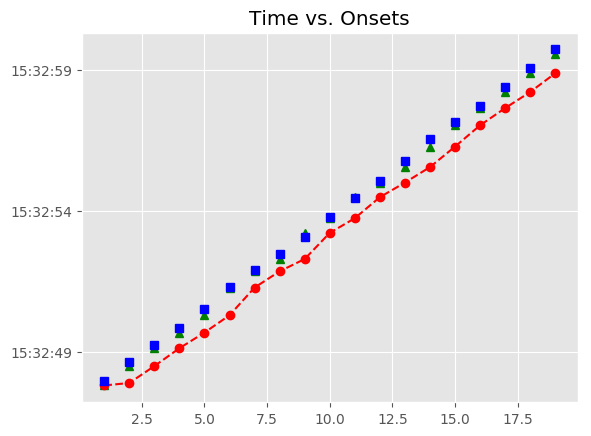

Values plotted in this chart, from the file beside it:
, Asynchrony, Tap Onset, Test, True Onset, User ID, IOI, Max, Min, Sanitized Tap Onset, Sanitized Asynchrony, Sanitized Mean Asynchrony, Sanitized Std Dev Asynchrony, Mean Asynchrony, Std Dev Asynchrony, Missed Taps, Phase Correction Response
1, -149.8, 2018-05-06 15:32:47.794454000, A4a2, 2018-05-06 15:32:47.944292000, 932.0, 0 days 00:00:00.673379000, 2018-05-06 15:32:48.280981500, 2018-05-06 15:32:47.619213000, 2018-05-06 15:32:47.794454000, -149.8, -111.5, 99.56, -726, 185.9, 0, 14.26
2, -733.1, 2018-05-06 15:32:47.884570000, A4a2, 2018-05-06 15:32:48.617671000, 932.0, 0 days 00:00:00.603719000, 2018-05-06 15:32:48.919530500, 2018-05-06 15:32:48.280981500, 2018-05-06 15:32:48.482096000, -135.6, -111.5, 99.56, -726, 185.9, 0, 30.71
3, -739.3, 2018-05-06 15:32:48.482096000, A4a2, 2018-05-06 15:32:49.221390000, 932.0, 0 days 00:00:00.603719000, 2018-05-06 15:32:49.523249500, 2018-05-06 15:32:48.919530500, 2018-05-06 15:32:49.116525000, -104.9, -111.5, 99.56, -726, 185.9, 0, -48.96
4, -708.6, 2018-05-06 15:32:49.116525000, A4a2, 2018-05-06 15:32:49.825109000, 932.0, 0 days 00:00:00.696598000, 2018-05-06 15:32:50.173408000, 2018-05-06 15:32:49.523249500, 2018-05-06 15:32:49.671284000, -153.8, -111.5, 99.56, -726, 185.9, 0, -81.48
5, -850.4, 2018-05-06 15:32:49.671284000, A4a2, 2018-05-06 15:32:50.521707000, 932.0, 0 days 00:00:00.766259000, 2018-05-06 15:32:50.904836500, 2018-05-06 15:32:50.173408000, 2018-05-06 15:32:50.286402000, -235.3, -111.5, 99.56, -726, 185.9, 0, 215.4
6, -1002, 2018-05-06 15:32:50.286402000, A4a2, 2018-05-06 15:32:51.287966000, 932.0, 0 days 00:00:00.603719000, 2018-05-06 15:32:51.589825500, 2018-05-06 15:32:50.904836500, 2018-05-06 15:32:51.268032000, -19.93, -111.5, 99.56, -726, 185.9, 0, -27.07
7, -623.7, 2018-05-06 15:32:51.268032000, A4a2, 2018-05-06 15:32:51.891685000, 932.0, 0 days 00:00:00.557279000, 2018-05-06 15:32:52.170324500, 2018-05-06 15:32:51.589825500, 2018-05-06 15:32:51.844686000, -47, -111.5, 99.56, -726, 185.9, 0, -121.0
8, -604.3, 2018-05-06 15:32:51.844686000, A4a2, 2018-05-06 15:32:52.448964000, 932.0, 0 days 00:00:00.603718000, 2018-05-06 15:32:52.750823000, 2018-05-06 15:32:52.170324500, 2018-05-06 15:32:52.280965000, -168, -111.5, 99.56, -726, 185.9, 0, 323.1
9, -771.7, 2018-05-06 15:32:52.280965000, A4a2, 2018-05-06 15:32:53.052682000, 932.0, 0 days 00:00:00.719819000, 2018-05-06 15:32:53.412591500, 2018-05-06 15:32:52.750823000, 2018-05-06 15:32:53.207781000, 155.1, -111.5, 99.56, -726, 185.9, 0, -199.4
10, -564.7, 2018-05-06 15:32:53.207781000, A4a2, 2018-05-06 15:32:53.772501000, 932.0, 0 days 00:00:00.673379000, 2018-05-06 15:32:54.109190500, 2018-05-06 15:32:53.412591500, 2018-05-06 15:32:53.728210000, -44.29, -111.5, 99.56, -726, 185.9, 0, 73.73
11, -717.7, 2018-05-06 15:32:53.728210000, A4a2, 2018-05-06 15:32:54.445880000, 932.0, 0 days 00:00:00.603718000, 2018-05-06 15:32:54.747739000, 2018-05-06 15:32:54.109190500, 2018-05-06 15:32:54.475317000, 29.44, -111.5, 99.56, -726, 185.9, 0, -86.66
12, -574.3, 2018-05-06 15:32:54.475317000, A4a2, 2018-05-06 15:32:55.049598000, 932.0, 0 days 00:00:00.696599000, 2018-05-06 15:32:55.397897500, 2018-05-06 15:32:54.747739000, 2018-05-06 15:32:54.992374000, -57.22, -111.5, 99.56, -726, 185.9, 0, -146.6
13, -753.8, 2018-05-06 15:32:54.992374000, A4a2, 2018-05-06 15:32:55.746197000, 932.0, 0 days 00:00:00.789479000, 2018-05-06 15:32:56.140936500, 2018-05-06 15:32:55.397897500, 2018-05-06 15:32:55.542352000, -203.8, -111.5, 99.56, -726, 185.9, 0, -63.77
14, -993.3, 2018-05-06 15:32:55.542352000, A4a2, 2018-05-06 15:32:56.535676000, 932.0, 0 days 00:00:00.603718000, 2018-05-06 15:32:56.837535000, 2018-05-06 15:32:56.140936500, 2018-05-06 15:32:56.268058000, -267.6, -111.5, 99.56, -726, 185.9, 0, 152.8
15, -871.3, 2018-05-06 15:32:56.268058000, A4a2, 2018-05-06 15:32:57.139394000, 932.0, 0 days 00:00:00.580499000, 2018-05-06 15:32:57.429643500, 2018-05-06 15:32:56.837535000, 2018-05-06 15:32:57.024602000, -114.8, -111.5, 99.56, -726, 185.9, 0, 30.39
16, -695.3, 2018-05-06 15:32:57.024602000, A4a2, 2018-05-06 15:32:57.719893000, 932.0, 0 days 00:00:00.673379000, 2018-05-06 15:32:58.056582500, 2018-05-06 15:32:57.429643500, 2018-05-06 15:32:57.635486000, -84.41, -111.5, 99.56, -726, 185.9, 0, -102.5
17, -757.8, 2018-05-06 15:32:57.635486000, A4a2, 2018-05-06 15:32:58.393272000, 932.0, 0 days 00:00:00.650159000, 2018-05-06 15:32:58.718351500, 2018-05-06 15:32:58.056582500, 2018-05-06 15:32:58.206388000, -186.9, -111.5, 99.56, -726, 185.9, 0, 14.77
18, -837, 2018-05-06 15:32:58.206388000, A4a2, 2018-05-06 15:32:59.043431000, 932.0, 0 days 00:00:00.673378000, 2018-05-06 15:32:59.380120000, 2018-05-06 15:32:58.718351500, 2018-05-06 15:32:58.871322000, -172.1, -111.5, 99.56, -726, 185.9, 0, 15.02
19, -845.5, 2018-05-06 15:32:58.871322000, A4a2, 2018-05-06 15:32:59.716809000, 932.0, 0 days 00:00:00.673379000, 2018-05-06 15:33:00.053498500, 2018-05-06 15:32:59.380120000, 2018-05-06 15:32:59.559721000, -157.1, -111.5, 99.56, -726, 185.9, 0, 
